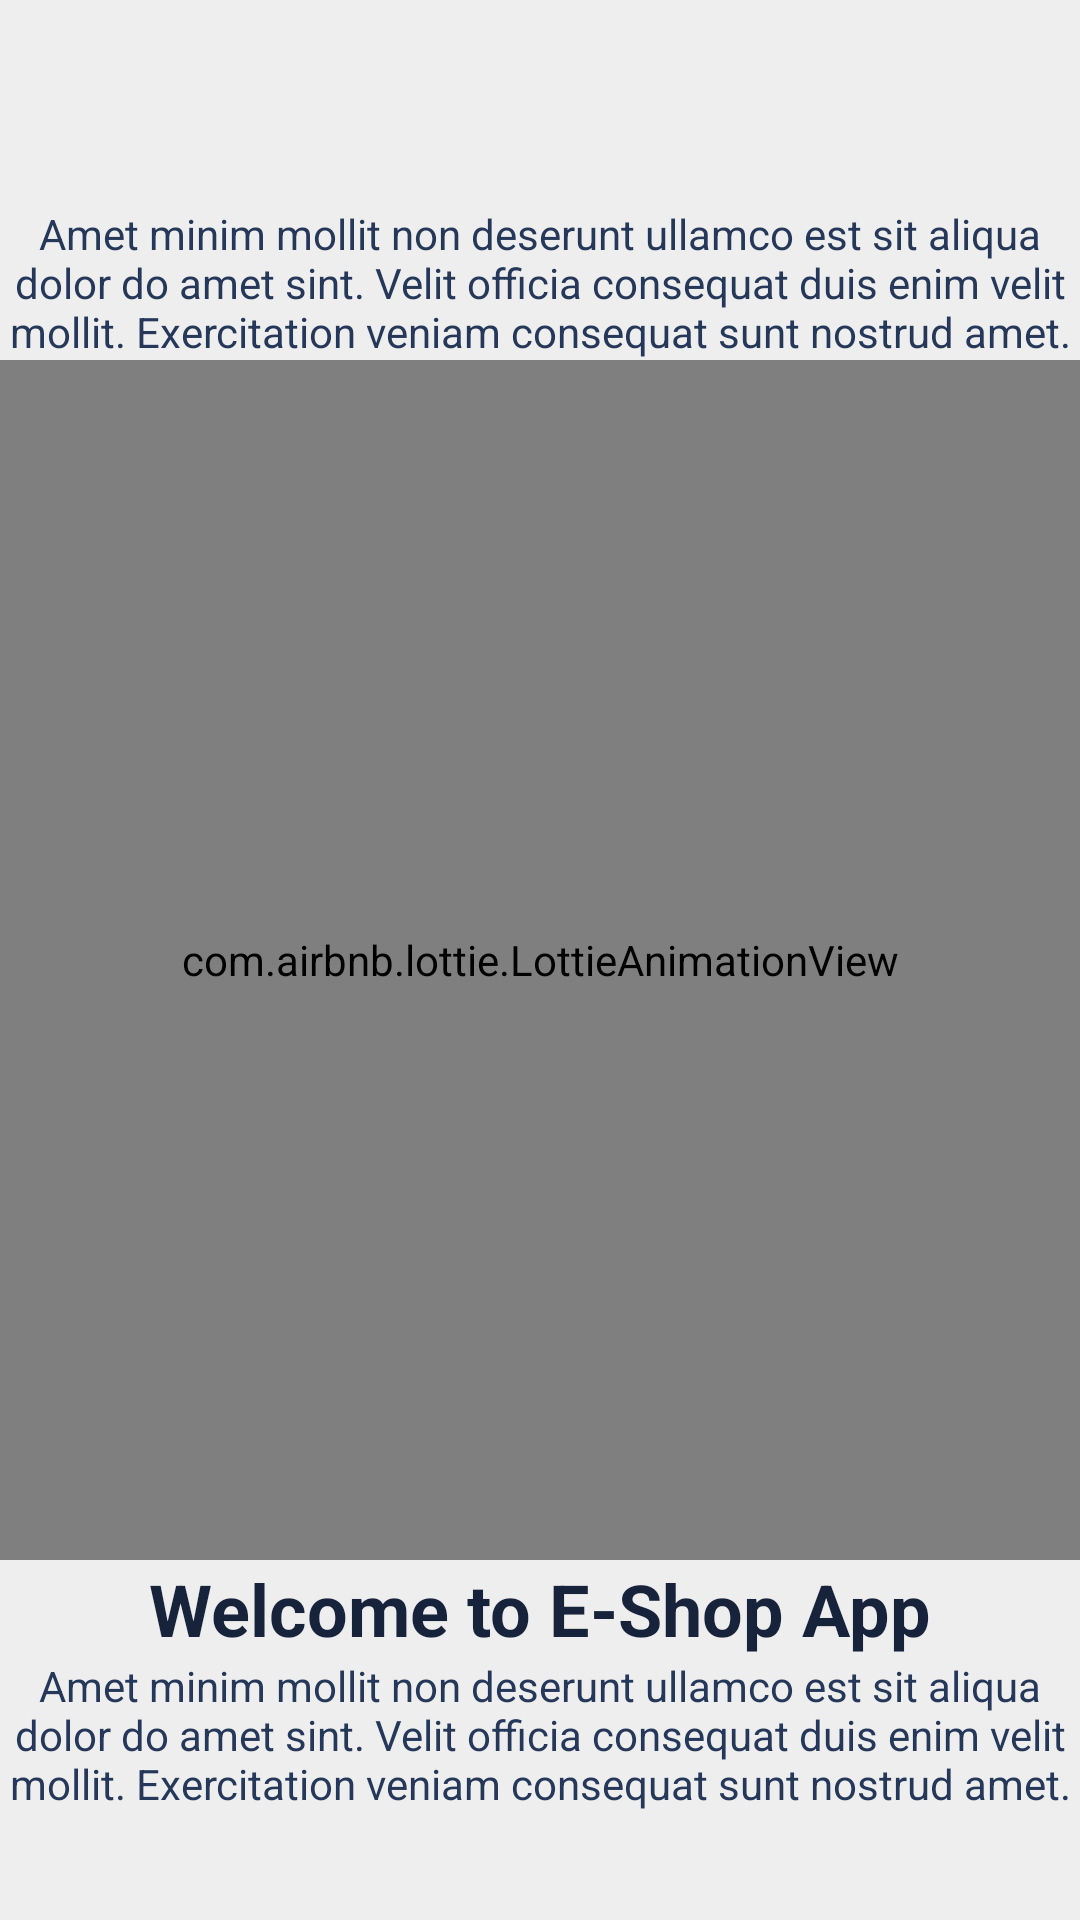

Write the Android layout XML for this screen, with the resource values it uses.
<!-- AndroidManifest.xml: application theme Theme.ShoppingApp -->
<!-- res/layout/fragment_on_boarding_first.xml -->
<?xml version="1.0" encoding="utf-8"?>
<layout xmlns:android="http://schemas.android.com/apk/res/android"
    xmlns:app="http://schemas.android.com/apk/res-auto"
    xmlns:tools="http://schemas.android.com/tools">

    <androidx.constraintlayout.widget.ConstraintLayout
        android:layout_width="match_parent"
        android:background="#EEEEEE"
        android:layout_height="match_parent">
        <TextView
            android:id="@+id/tvTopDescription"
            android:layout_width="wrap_content"
            android:layout_height="wrap_content"
            android:layout_marginHorizontal="24dp"
            android:textAllCaps="false"
            android:text="Amet minim mollit non deserunt ullamco est sit aliqua dolor do amet sint. Velit officia consequat duis enim velit mollit. Exercitation veniam consequat sunt nostrud amet."
            android:textAlignment="center"
            android:textColor="#263859"
            android:textSize="14sp"
            app:layout_constraintBottom_toTopOf="@id/ivIcon"
            app:layout_constraintEnd_toEndOf="parent"
            app:layout_constraintStart_toStartOf="parent" />

        <com.airbnb.lottie.LottieAnimationView
            android:id="@+id/ivIcon"
            android:layout_width="match_parent"
            android:layout_height="400dp"
            android:scaleType= "fitXY"
            android:adjustViewBounds="true"
            android:layout_gravity="center"
            app:layout_constraintBottom_toBottomOf="parent"
            app:layout_constraintEnd_toEndOf="parent"
            app:layout_constraintStart_toStartOf="parent"
            app:layout_constraintTop_toTopOf="parent"
            app:lottie_autoPlay="true"
            app:lottie_loop="true"
            app:lottie_rawRes="@raw/onboarding1" />



        <TextView
            android:id="@+id/tvTitle"
            android:layout_width="wrap_content"
            android:layout_height="wrap_content"
            android:text="Welcome to E-Shop App"
            android:textColor="#17223B"
            android:textSize="24sp"
            android:textAllCaps="false"
            android:textStyle="bold"
            app:layout_constraintEnd_toEndOf="parent"
            app:layout_constraintStart_toStartOf="parent"
            app:layout_constraintTop_toBottomOf="@id/ivIcon" />


        <TextView
            android:id="@+id/tvDescription"
            android:textAllCaps="false"
            android:layout_width="wrap_content"
            android:layout_height="wrap_content"
            android:layout_marginHorizontal="24dp"
            android:text="Amet minim mollit non deserunt ullamco est sit aliqua dolor do amet sint. Velit officia consequat duis enim velit mollit. Exercitation veniam consequat sunt nostrud amet."
            android:textAlignment="center"
            android:textColor="#263859"
            android:textSize="14sp"
            app:layout_constraintEnd_toEndOf="parent"
            app:layout_constraintStart_toStartOf="parent"
            app:layout_constraintTop_toBottomOf="@id/tvTitle" />

    </androidx.constraintlayout.widget.ConstraintLayout>
</layout>
<!-- resources referenced by this layout -->
<resources>
  <style name="Theme.ShoppingApp" parent="Theme.MaterialComponents.DayNight">
          
          <item name="colorPrimary">@color/purple_200</item>
          <item name="colorPrimaryVariant">@color/purple_700</item>
          <item name="colorOnPrimary">@color/white</item>
          
          <item name="colorSecondary">@color/teal_200</item>
          <item name="colorSecondaryVariant">@color/teal_700</item>
          <item name="colorOnSecondary">@color/black</item>
          
          <item name="android:statusBarColor">@color/purple_200</item>
  
          <item name="android:windowIsTranslucent">true</item> 
  
          
  
      </style>
  <color name="purple_200">#FFBB86FC</color>
  <color name="purple_700">#FF3700B3</color>
  <color name="white">#FFFFFFFF</color>
  <color name="teal_200">#FF03DAC5</color>
  <color name="teal_700">#FF018786</color>
  <color name="black">#FF000000</color>
</resources>
